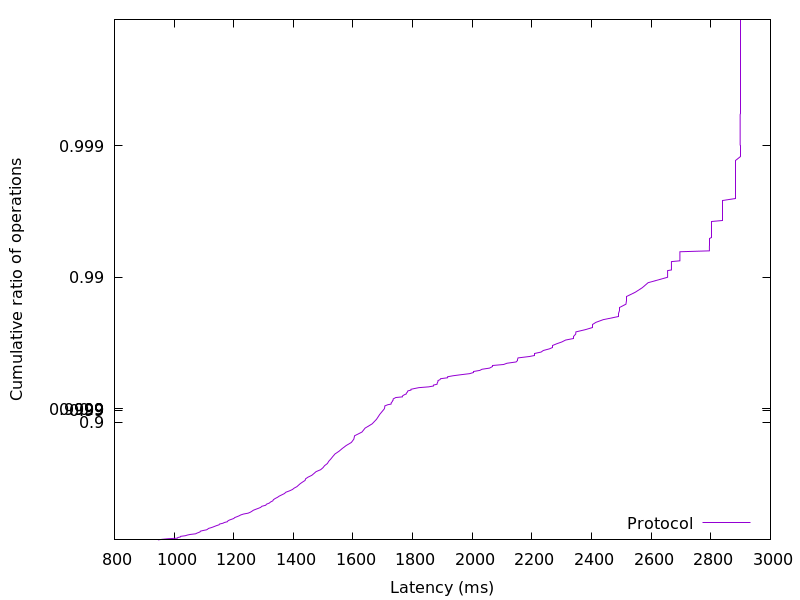

Source data for this figure (header and first rows):
945.69728, 0.01
960.1, 0.02
979.6, 0.03
1011, 0.04
1012, 0.05
1021, 0.06
1022, 0.07
1038, 0.08
1044, 0.09
1054, 0.1
1072, 0.11
1076, 0.12
1082, 0.13
1087, 0.14
1088, 0.15
1097, 0.16
1109, 0.17
1113, 0.18
1115, 0.19
1124, 0.2
1131, 0.21
1137, 0.22
1143, 0.23
1151, 0.24
1152, 0.25
1164, 0.26
1169, 0.27
1179, 0.28
1180, 0.29
1185, 0.3
1193, 0.31
1200, 0.32
1203, 0.33
1210, 0.34
1218, 0.35
1224, 0.36
1233, 0.37
1248, 0.38
1256, 0.39
1261, 0.4
1266, 0.41
1273, 0.42
1282, 0.43
1290, 0.44
1294, 0.45
1307, 0.46
1310, 0.47
1319, 0.48
1324, 0.49
1331, 0.5
1333, 0.51
1339, 0.52
1347, 0.53
1353, 0.54
1361, 0.55
1370, 0.56
1375, 0.57
1387, 0.58
1397, 0.59
1403, 0.6
1412, 0.61
... 298 more rows
